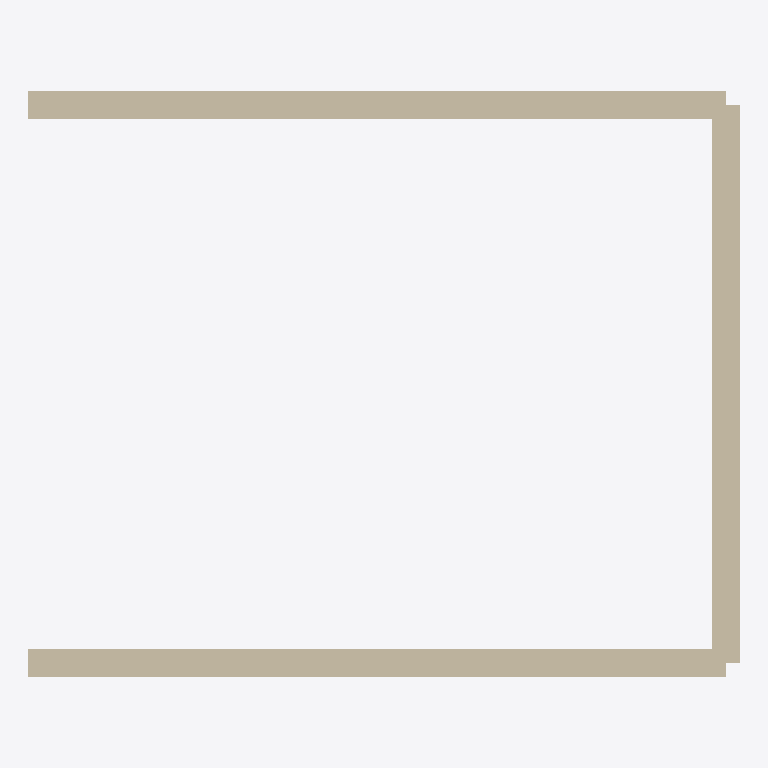
Plan cut of the same IFC building model at storey 'Storey' (level 0.00 m, cut at 1.40 m), seen from above with north up, elements coloured by IFC class: 1 wall (beige). Cut surfaces are drawn darker.
Extent 5.1 m × 4.2 m × 3.0 m (x, y, z). Storeys (1): Storey at 0.00 m. Elements (1): 1 IfcWall.

HEADER;
FILE_DESCRIPTION(('ViewDefinition [CoordinationView]'),'2;1');
FILE_NAME('','2026-05-10T22:31:49',(''),(''),'IfcOpenShell 0.8.4-e8eb5e4','IfcOpenShell 0.8.4-e8eb5e4','');
FILE_SCHEMA(('IFC4'));
ENDSEC;
DATA;
#1=IFCPROJECT('2x5xM1HtrEDPLtEvt7JeRm',$,'Unnamed Project',$,$,$,$,(#11),#6);
#13=IFCSITE('2jOaQrgP5DaBOeYo6WkqRd',$,'Site',$,$,$,$,$,$,$,$,$,$,$);
#15=IFCBUILDING('0BFDDTJUn4Vei_rqAk2sXc',$,'Building',$,$,$,$,$,$,$,$,$);
#17=IFCBUILDINGSTOREY('3NMvnIHUj4nwlwYzvTMu3t',$,'Storey',$,$,#28,$,$,$,0.0);
#60=IFCWALL('2gsnKeOn5EauqzwM9tUeaf',$,'U_wall',$,$,#71,#59,$,$);
ENDSEC;
